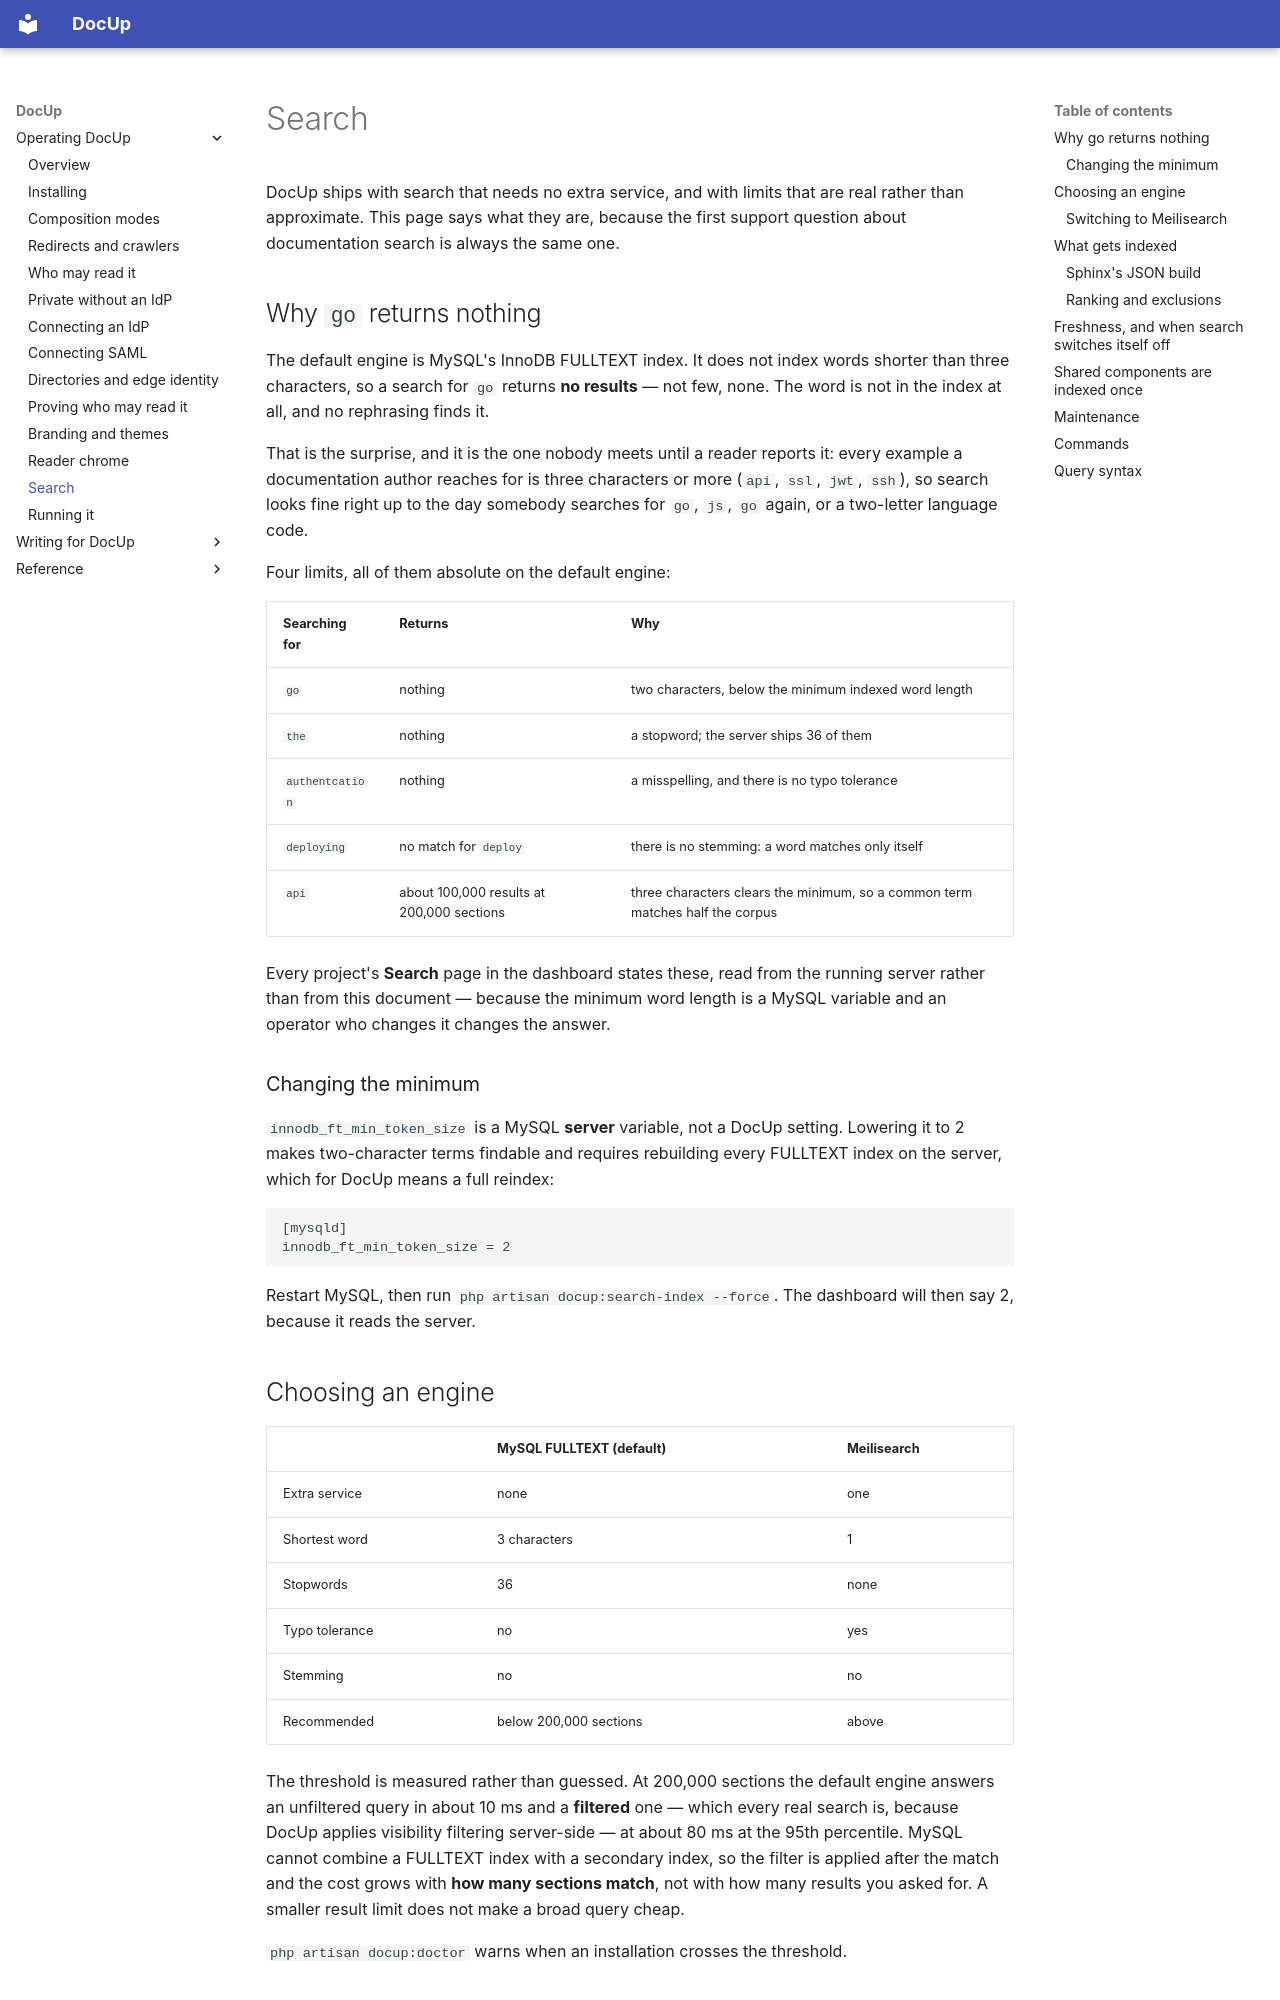

repository: DocUpHQ/DocUp · page: operator/docs/search/index.html · generator: mkdocs

# Search

DocUp ships with search that needs no extra service, and with limits that are
real rather than approximate. This page says what they are, because the first
support question about documentation search is always the same one.

## Why `go` returns nothing

The default engine is MySQL's InnoDB FULLTEXT index. It does not index words
shorter than three characters, so a search for `go` returns **no results** — not
few, none. The word is not in the index at all, and no rephrasing finds it.

That is the surprise, and it is the one nobody meets until a reader reports it:
every example a documentation author reaches for is three characters or more
(`api`, `ssl`, `jwt`, `ssh`), so search looks fine right up to the day somebody
searches for `go`, `js`, `go` again, or a two-letter language code.

Four limits, all of them absolute on the default engine:

| Searching for | Returns | Why |
|---|---|---|
| `go` | nothing | two characters, below the minimum indexed word length |
| `the` | nothing | a stopword; the server ships 36 of them |
| `authentcation` | nothing | a misspelling, and there is no typo tolerance |
| `deploying` | no match for `deploy` | there is no stemming: a word matches only itself |
| `api` | about 100,000 results at 200,000 sections | three characters clears the minimum, so a common term matches half the corpus |

Every project's **Search** page in the dashboard states these, read from the
running server rather than from this document — because the minimum word length
is a MySQL variable and an operator who changes it changes the answer.

### Changing the minimum

`innodb_ft_min_token_size` is a MySQL **server** variable, not a DocUp setting.
Lowering it to 2 makes two-character terms findable and requires rebuilding
every FULLTEXT index on the server, which for DocUp means a full reindex:

```ini
[mysqld]
innodb_ft_min_token_size = 2
```

Restart MySQL, then run `php artisan docup:search-index --force`. The dashboard
will then say 2, because it reads the server.

## Choosing an engine

| | MySQL FULLTEXT (default) | Meilisearch |
|---|---|---|
| Extra service | none | one |
| Shortest word | 3 characters | 1 |
| Stopwords | 36 | none |
| Typo tolerance | no | yes |
| Stemming | no | no |
| Recommended | below 200,000 sections | above |

The threshold is measured rather than guessed. At 200,000 sections the default
engine answers an unfiltered query in about 10 ms and a **filtered** one — which
every real search is, because DocUp applies visibility filtering server-side —
at about 80 ms at the 95th percentile. MySQL cannot combine a FULLTEXT index
with a secondary index, so the filter is applied after the match and the cost
grows with **how many sections match**, not with how many results you asked
for. A smaller result limit does not make a broad query cheap.

`php artisan docup:doctor` warns when an installation crosses the threshold.
